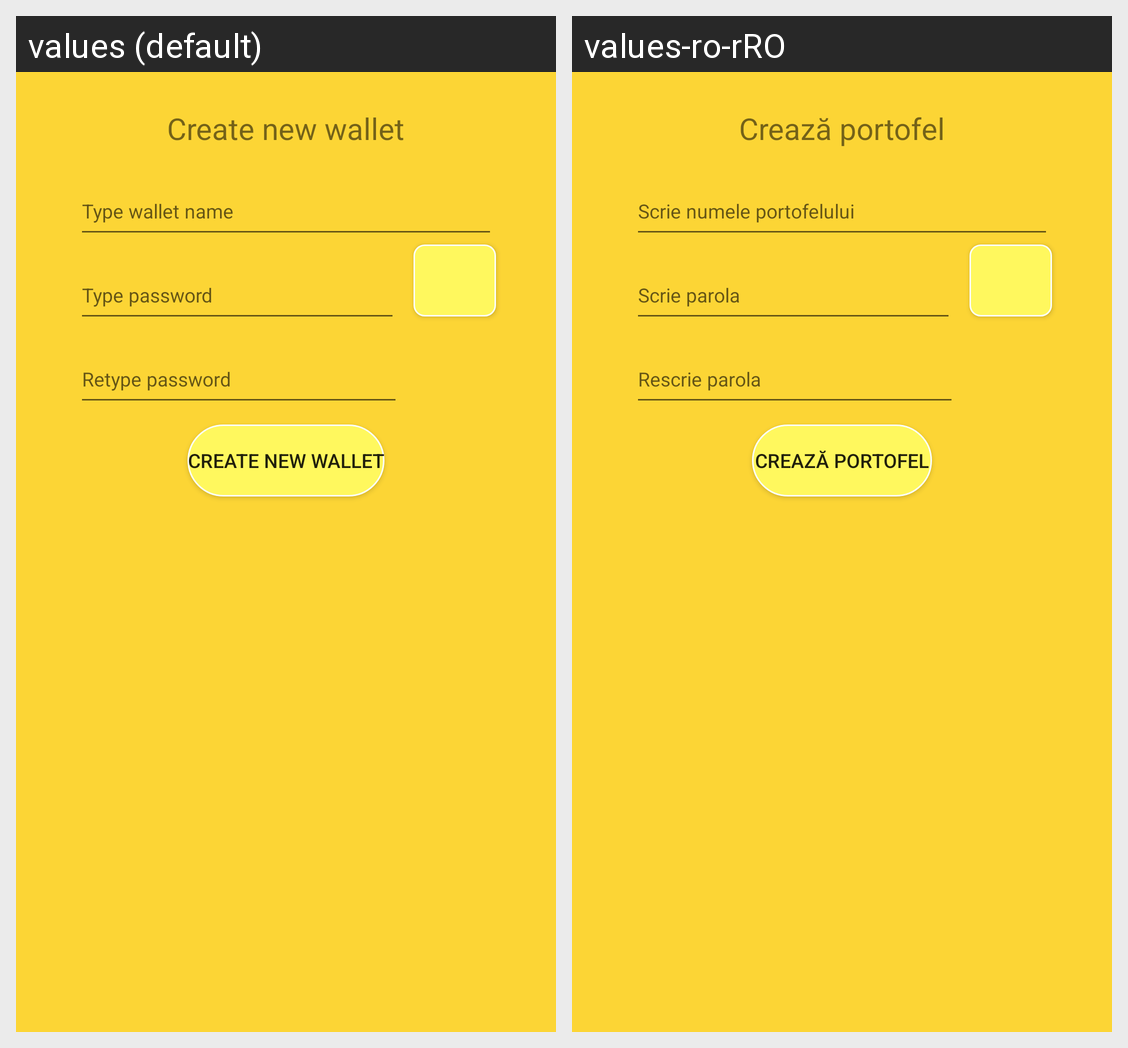

Locale-by-locale string values for the Android screen shown in this grid:
Android screen res/layout/fragment_new_wallet.xml rendered under 2 locales, left to right: values (default), values-ro-rRO. Device: Nexus 5 (rendered at 1080×1920; each locale shown at half size, 540×960, under a caption strip naming it); theme Theme.LyraWalletAndroid.
Strings drawn on this screen, with the default value and each locale's value (text and hints the layout hard-codes, and strings that could not be matched under every locale, appear in the picture but are not listed):

prompt_type_wallet_name
  values: Type wallet name
  values-ro-rRO: Scrie numele portofelului

prompt_type_password
  values: Type password
  values-ro-rRO: Scrie parola

prompt_retype_password
  values: Retype password
  values-ro-rRO: Rescrie parola

action_create_new_wallet_short
  values: Create new wallet
  values-ro-rRO: Crează portofel
